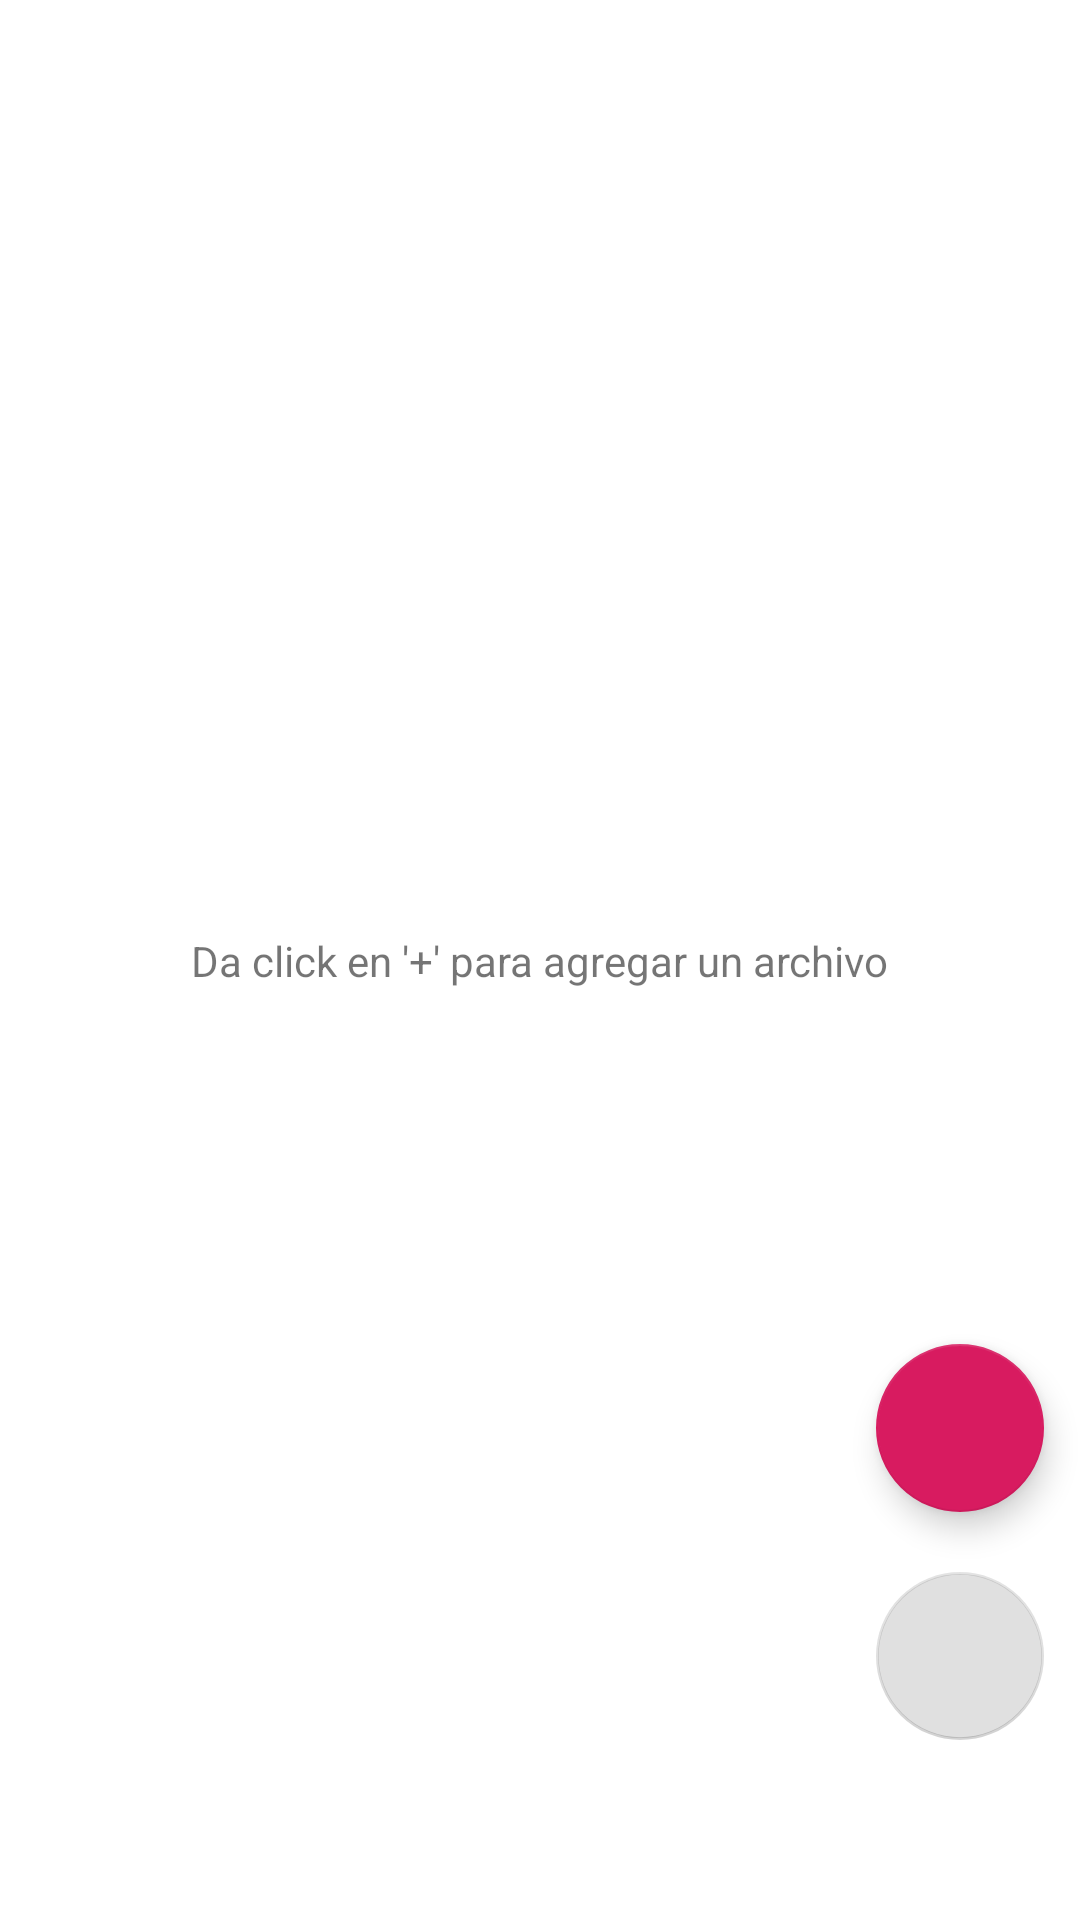

The Android layout XML behind this screen, and the referenced resources:
<!-- AndroidManifest.xml: application theme Theme.SkillTestUpx -->
<!-- res/layout/fragment_images.xml -->
<?xml version="1.0" encoding="utf-8"?>
<layout xmlns:android="http://schemas.android.com/apk/res/android"
    xmlns:app="http://schemas.android.com/apk/res-auto">


    <androidx.constraintlayout.widget.ConstraintLayout
        android:layout_width="match_parent"
        android:layout_height="match_parent">

        <androidx.recyclerview.widget.RecyclerView
            android:id="@+id/rv_images"
            android:layout_width="0dp"
            android:layout_height="0dp"
            app:layout_constraintBottom_toBottomOf="parent"
            app:layout_constraintEnd_toEndOf="parent"
            app:layout_constraintStart_toStartOf="parent"
            app:layout_constraintTop_toTopOf="parent" />

        <ProgressBar
            android:id="@+id/pb_loading"
            android:layout_width="wrap_content"
            android:layout_height="wrap_content"
            android:visibility="gone"
            app:layout_constraintBottom_toBottomOf="parent"
            app:layout_constraintEnd_toEndOf="parent"
            app:layout_constraintStart_toStartOf="parent"
            app:layout_constraintTop_toTopOf="parent" />

        <TextView
            android:id="@+id/lbl_empty"
            android:layout_width="wrap_content"
            android:layout_height="wrap_content"
            android:text="@string/lbl_image_empty"
            app:layout_constraintBottom_toBottomOf="parent"
            app:layout_constraintEnd_toEndOf="parent"
            app:layout_constraintStart_toStartOf="parent"
            app:layout_constraintTop_toTopOf="parent" />


        <com.google.android.material.floatingactionbutton.FloatingActionButton
            android:id="@+id/btn_add"
            android:layout_width="wrap_content"
            android:layout_height="wrap_content"
            android:layout_marginEnd="12dp"
            android:layout_marginBottom="20dp"
            android:src="@drawable/ic_baseline_add_24"
            app:layout_constraintBottom_toTopOf="@id/btn_upload"
            app:layout_constraintEnd_toEndOf="parent"
            app:tint="@color/white" />

        <com.google.android.material.floatingactionbutton.FloatingActionButton
            android:id="@+id/btn_upload"
            android:layout_width="wrap_content"
            android:layout_height="wrap_content"
            android:layout_marginEnd="12dp"
            android:layout_marginBottom="60dp"
            android:enabled="false"
            android:src="@drawable/ic_baseline_backup_24"
            app:layout_constraintBottom_toBottomOf="parent"
            app:layout_constraintEnd_toEndOf="parent"
            app:tint="@color/white" />

    </androidx.constraintlayout.widget.ConstraintLayout>
</layout>
<!-- resources referenced by this layout -->
<resources>
  <color name="white">#FFFFFFFF</color>
  <string name="lbl_image_empty">Da click en \'+\' para agregar un archivo</string>
  <style name="Theme.SkillTestUpx" parent="Theme.MaterialComponents.DayNight.NoActionBar">
          
          <item name="colorPrimary">@color/primaryColor</item>
          <item name="colorPrimaryVariant">@color/primaryLightColor</item>
          <item name="colorOnPrimary">@color/primaryDarkColor</item>
          
          <item name="colorSecondary">@color/secondaryColor</item>
          <item name="colorSecondaryVariant">@color/secondaryLightColor</item>
          <item name="colorOnSecondary">@color/secondaryDarkColor</item>
          
          <item name="android:statusBarColor" tools:targetApi="l">@color/primaryColor</item>
          
      </style>
  <color name="primaryColor">#01579b</color>
  <color name="primaryLightColor">#4f83cc</color>
  <color name="primaryDarkColor">#002f6c</color>
  <color name="secondaryColor">#d81b60</color>
  <color name="secondaryLightColor">#ff5c8d</color>
  <color name="secondaryDarkColor">#a00037</color>
</resources>
